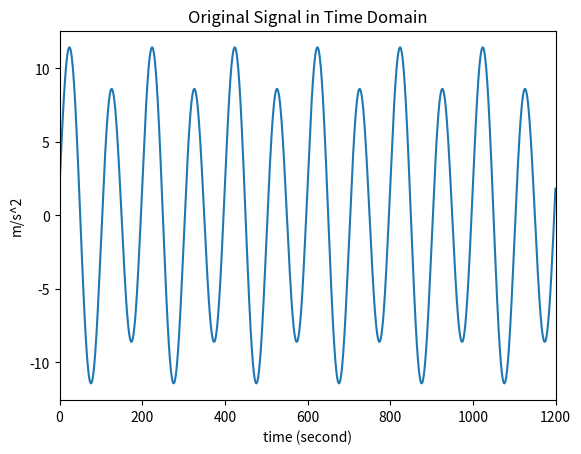
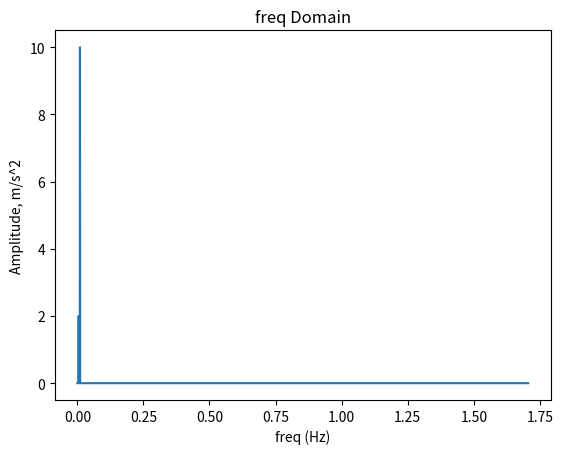

These charts were generated, in order, by the following Python code:
import matplotlib.pyplot as plt
import numpy as np

"""
-----------------------------------------------------------
-----------------------------------------------------------
Read Data file

"""


"""
-----------------------------------------------------------
-----------------------------------------------------------
Mock Wave

"""

duration = 20*60    # 20 minute sampling period
samples = 2**12     # number of samples in data set

# array of time increments
time = np.linspace(0, duration, samples, endpoint=False)

# a composite wave for basic testing
# let's pretend this is eastward acceleration data
wave = 10*np.sin(2*np.pi*time * (1/100)) + 2*np.cos(2*np.pi*time * (1/200))


sampling_freq = duration / (samples - 0)


# display the original wave time vs m/s^2
plt.figure(1)
plt.plot(time, wave)
plt.xlim(0, duration)
plt.xlabel("time (second)")
plt.ylabel("m/s^2")
plt.title('Original Signal in Time Domain')


"""
-----------------------------------------------------------
-----------------------------------------------------------
Intial Data smoothing

"""


"""
-----------------------------------------------------------
-----------------------------------------------------------
FFT

"""


# get the magnitudee of the spectrum then normalize by number of 'buckets' in the spectrum
spectrum = np.abs(np.fft.rfft(wave)[0:-1]) / (samples/2)

# an array of frequency increments
freq_space = np.fft.fftfreq(n=samples, d=sampling_freq)[0:samples//2]

"""
[redacted]
The normalization to get (m/s^2)^2/Hz is

Divide everything by sampling frequency * number of bins. For a 2048 sample size, at 1.71 samples/sec the normalization would be
1.71 * 2048

All bins, except the f=0 and potentially the f=f_nyquist bins are doubled due to the symmetry of positive and negative frequencies. i.e. the power is split between the positive and negative frequency bins, and they are the same. So you multiply by 2.

For 2048 sample bins, your FFT will have 1025 frequencies. f[0] is zero, the DC component. f[-1] is the f_nyquist frequency which does not have a matching component, so the doubling would be

PSD[1:-1] *=2
"""


plt.figure(2)
plt.plot(freq_space, spectrum)
plt.ylabel("Amplitude, m/s^2")
plt.xlabel("freq (Hz)")
plt.title('freq Domain')

plt.show()
